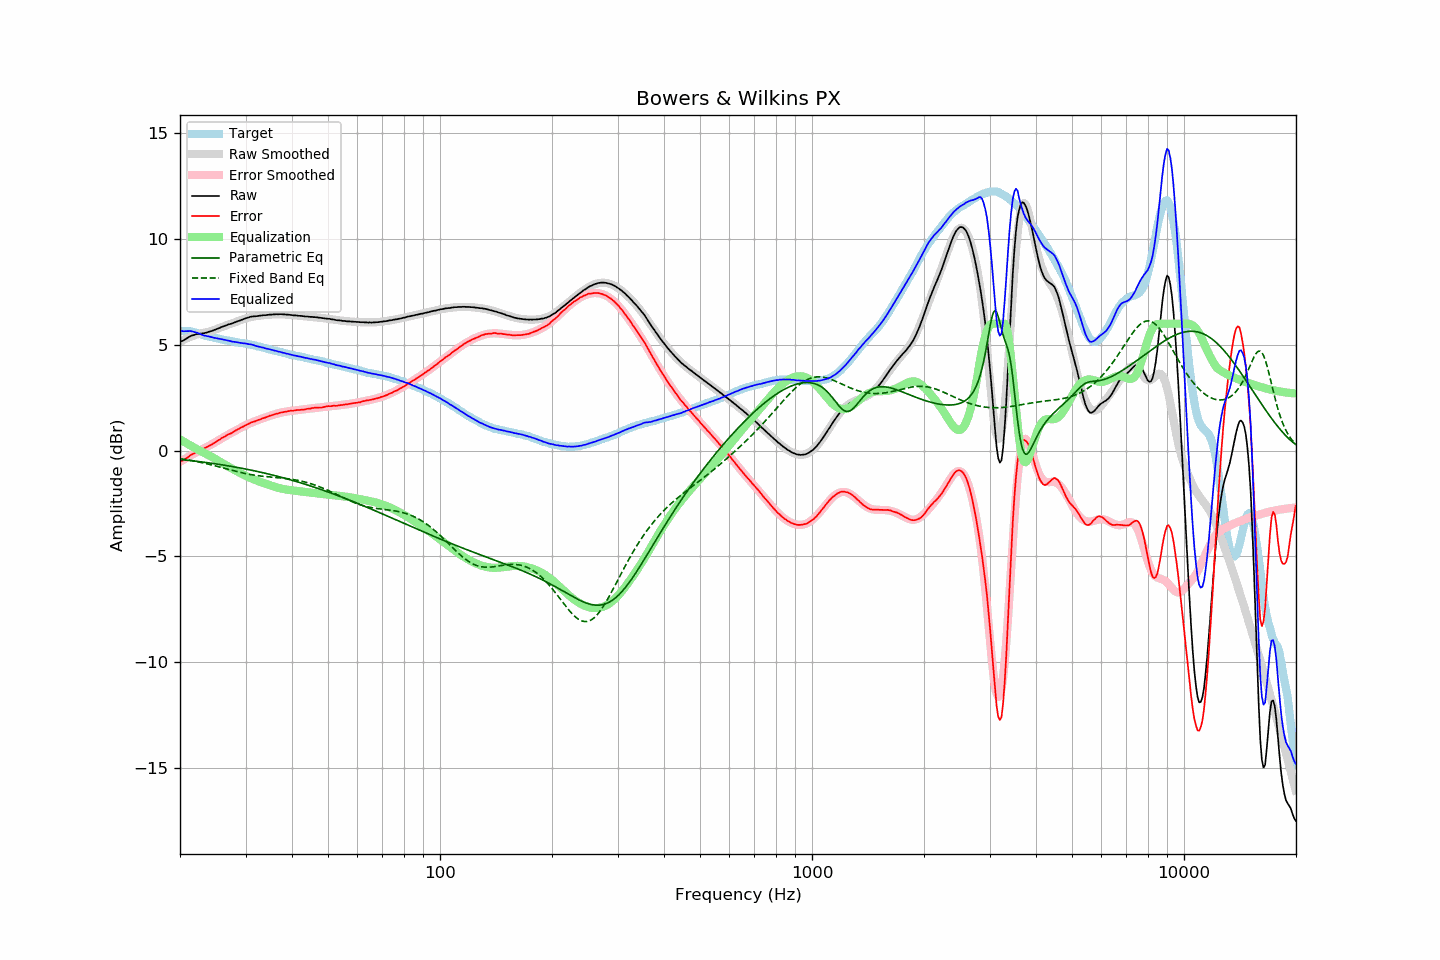

The data file committed next to this chart (first rows):
frequency, raw, error, smoothed, error_smoothed, equalization, parametric_eq, fixed_band_eq, equalized_raw, equalized_smoothed, target
20.00, 5.14, -0.52, 5.15, -0.53, 0.53, -0.42, -0.38, 5.67, 5.68, 5.66
20.20, 5.17, -0.49, 5.19, -0.49, 0.49, -0.43, -0.39, 5.66, 5.67, 5.66
20.40, 5.20, -0.46, 5.23, -0.44, 0.44, -0.44, -0.41, 5.64, 5.67, 5.66
20.61, 5.25, -0.41, 5.26, -0.39, 0.39, -0.44, -0.42, 5.64, 5.66, 5.66
20.81, 5.30, -0.36, 5.30, -0.35, 0.35, -0.45, -0.43, 5.65, 5.65, 5.66
21.02, 5.34, -0.32, 5.33, -0.30, 0.30, -0.46, -0.44, 5.65, 5.64, 5.66
21.23, 5.39, -0.25, 5.36, -0.26, 0.26, -0.47, -0.46, 5.65, 5.62, 5.64
21.44, 5.43, -0.20, 5.39, -0.22, 0.22, -0.48, -0.47, 5.65, 5.61, 5.63
21.66, 5.45, -0.16, 5.42, -0.17, 0.17, -0.49, -0.48, 5.62, 5.60, 5.61
21.87, 5.47, -0.12, 5.45, -0.13, 0.13, -0.50, -0.50, 5.60, 5.58, 5.59
22.09, 5.50, -0.08, 5.48, -0.09, 0.09, -0.50, -0.51, 5.59, 5.57, 5.58
22.31, 5.51, -0.04, 5.50, -0.05, 0.05, -0.51, -0.53, 5.56, 5.55, 5.55
22.54, 5.52, -0.01, 5.52, -0.01, 0.01, -0.52, -0.54, 5.53, 5.53, 5.53
22.76, 5.53, 0.02, 5.54, 0.03, -0.03, -0.53, -0.56, 5.50, 5.50, 5.51
22.99, 5.54, 0.06, 5.55, 0.07, -0.07, -0.54, -0.58, 5.47, 5.48, 5.48
23.22, 5.55, 0.10, 5.57, 0.11, -0.11, -0.55, -0.59, 5.44, 5.46, 5.45
23.45, 5.57, 0.15, 5.58, 0.15, -0.15, -0.56, -0.61, 5.43, 5.44, 5.43
23.69, 5.59, 0.18, 5.60, 0.18, -0.18, -0.57, -0.63, 5.41, 5.42, 5.42
23.92, 5.62, 0.23, 5.62, 0.22, -0.22, -0.58, -0.65, 5.40, 5.40, 5.39
24.16, 5.64, 0.26, 5.64, 0.27, -0.27, -0.59, -0.67, 5.38, 5.38, 5.38
24.40, 5.66, 0.30, 5.67, 0.31, -0.31, -0.60, -0.68, 5.35, 5.36, 5.36
24.65, 5.69, 0.35, 5.69, 0.35, -0.35, -0.62, -0.70, 5.34, 5.34, 5.34
24.89, 5.72, 0.40, 5.72, 0.40, -0.40, -0.63, -0.72, 5.32, 5.32, 5.32
25.14, 5.75, 0.44, 5.75, 0.44, -0.44, -0.64, -0.74, 5.31, 5.31, 5.31
25.39, 5.78, 0.49, 5.78, 0.49, -0.49, -0.65, -0.76, 5.29, 5.29, 5.29
25.65, 5.81, 0.53, 5.81, 0.53, -0.53, -0.66, -0.78, 5.28, 5.28, 5.28
25.91, 5.85, 0.60, 5.84, 0.58, -0.58, -0.67, -0.80, 5.27, 5.26, 5.25
26.16, 5.87, 0.63, 5.87, 0.62, -0.62, -0.69, -0.82, 5.25, 5.24, 5.24
26.43, 5.90, 0.67, 5.90, 0.67, -0.67, -0.70, -0.84, 5.23, 5.23, 5.23
26.69, 5.93, 0.72, 5.92, 0.71, -0.71, -0.71, -0.86, 5.22, 5.21, 5.21
26.96, 5.96, 0.76, 5.95, 0.76, -0.76, -0.72, -0.89, 5.20, 5.20, 5.20
27.23, 5.98, 0.79, 5.98, 0.80, -0.80, -0.74, -0.91, 5.18, 5.18, 5.19
27.50, 6.00, 0.82, 6.01, 0.84, -0.84, -0.75, -0.93, 5.16, 5.17, 5.18
27.77, 6.03, 0.88, 6.04, 0.88, -0.88, -0.76, -0.95, 5.15, 5.16, 5.16
28.05, 6.06, 0.92, 6.07, 0.92, -0.92, -0.78, -0.97, 5.14, 5.14, 5.15
28.33, 6.09, 0.97, 6.09, 0.96, -0.96, -0.79, -0.99, 5.13, 5.13, 5.12
28.62, 6.12, 1.01, 6.12, 1.00, -1.00, -0.80, -1.00, 5.12, 5.12, 5.11
28.90, 6.14, 1.04, 6.15, 1.04, -1.04, -0.82, -1.02, 5.10, 5.11, 5.10
29.19, 6.17, 1.09, 6.18, 1.08, -1.08, -0.83, -1.04, 5.09, 5.09, 5.08
29.48, 6.20, 1.12, 6.20, 1.12, -1.12, -0.85, -1.06, 5.08, 5.08, 5.08
29.78, 6.23, 1.16, 6.23, 1.16, -1.16, -0.86, -1.08, 5.07, 5.07, 5.07
30.08, 6.26, 1.20, 6.25, 1.20, -1.20, -0.88, -1.09, 5.06, 5.05, 5.06
30.38, 6.28, 1.24, 6.27, 1.24, -1.24, -0.89, -1.11, 5.04, 5.04, 5.04
30.68, 6.30, 1.27, 6.30, 1.27, -1.27, -0.91, -1.12, 5.03, 5.02, 5.03
30.99, 6.33, 1.32, 6.31, 1.30, -1.30, -0.92, -1.14, 5.03, 5.01, 5.01
31.30, 6.34, 1.35, 6.33, 1.34, -1.34, -0.94, -1.15, 5.00, 4.99, 4.99
31.61, 6.35, 1.37, 6.34, 1.37, -1.37, -0.95, -1.16, 4.98, 4.98, 4.98
31.93, 6.35, 1.39, 6.36, 1.40, -1.40, -0.97, -1.17, 4.95, 4.96, 4.96
32.24, 6.36, 1.43, 6.37, 1.43, -1.43, -0.99, -1.18, 4.93, 4.94, 4.93
32.57, 6.37, 1.45, 6.38, 1.46, -1.46, -1.00, -1.19, 4.91, 4.92, 4.92
32.89, 6.38, 1.47, 6.39, 1.49, -1.49, -1.02, -1.20, 4.90, 4.90, 4.91
33.22, 6.39, 1.51, 6.39, 1.51, -1.51, -1.04, -1.21, 4.88, 4.88, 4.88
33.55, 6.40, 1.54, 6.40, 1.54, -1.54, -1.06, -1.22, 4.86, 4.86, 4.86
33.89, 6.40, 1.56, 6.41, 1.57, -1.57, -1.07, -1.23, 4.83, 4.84, 4.84
34.23, 6.41, 1.59, 6.41, 1.59, -1.59, -1.09, -1.24, 4.82, 4.82, 4.82
34.57, 6.42, 1.62, 6.42, 1.62, -1.62, -1.11, -1.24, 4.80, 4.80, 4.80
34.92, 6.43, 1.65, 6.43, 1.64, -1.64, -1.13, -1.25, 4.79, 4.78, 4.78
35.27, 6.43, 1.67, 6.43, 1.67, -1.67, -1.15, -1.26, 4.76, 4.76, 4.77
35.62, 6.44, 1.70, 6.44, 1.69, -1.69, -1.17, -1.26, 4.75, 4.74, 4.74
35.97, 6.44, 1.72, 6.44, 1.72, -1.72, -1.18, -1.27, 4.72, 4.72, 4.72
... 635 more rows
